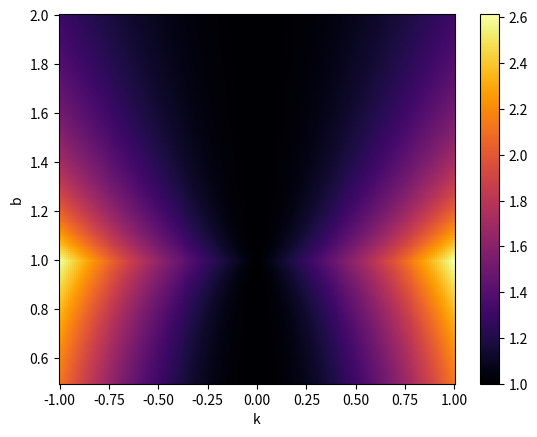

Here is the Python script that generated this plot:
#!/usr/bin/env python3

import argparse
import numpy as np
import matplotlib.pyplot as plt


def r2(angle,a,b,k):
    return (b*np.cos(angle)+a*k*np.sin(angle))**2+a**2*np.sin(angle)**2

if __name__ == "__main__":
    a = 1

    b_arr = np.linspace(0.5, 2, num=200)
    k_arr = np.linspace(-1, 1, num=201)

    orig_elong = b_arr/a

    orig_elong[orig_elong<1.] = 1./orig_elong[orig_elong<1.]


    ks,bs = np.meshgrid(k_arr, b_arr)

    res = np.zeros_like(ks)
    

    angles = np.linspace(0,2.*np.pi,720)

    for i_b in range(len(b_arr)):
        b = b_arr[i_b]

        for i_k in range(len(k_arr)):
            k = k_arr[i_k]

            xs = b*np.cos(angles) + a*k*np.sin(angles)
            ys = a*np.sin(angles)

            lens = r2(angles,a,b,k)

            max_angle_before = angles[lens.argmax()]
            min_angle_before = angles[lens.argmin()]

            # calc_angle = np.arctan(-2*a*b*k/(b**2 * (k**2+1) -a**2))/2.
            
            # res[i_k, i_b] = np.sqrt(r2(calc_angle,a,b,k)/r2(calc_angle +np.pi/2.,a,b,k))-orig_elong[i_b]
            res[i_b, i_k] = np.sqrt(lens.max()/lens.min())/orig_elong[i_b]
            #print(k, b, ":",np.sqrt(lens.max()), "/", np.sqrt(lens.min()), "-",orig_elong[i_b] ,"->", res[i_b,i_k])

    plt.clf()
    plt.pcolor(ks, bs, res,cmap="inferno")
    plt.xlabel("k")
    plt.ylabel("b")
    plt.colorbar()
    plt.show()
